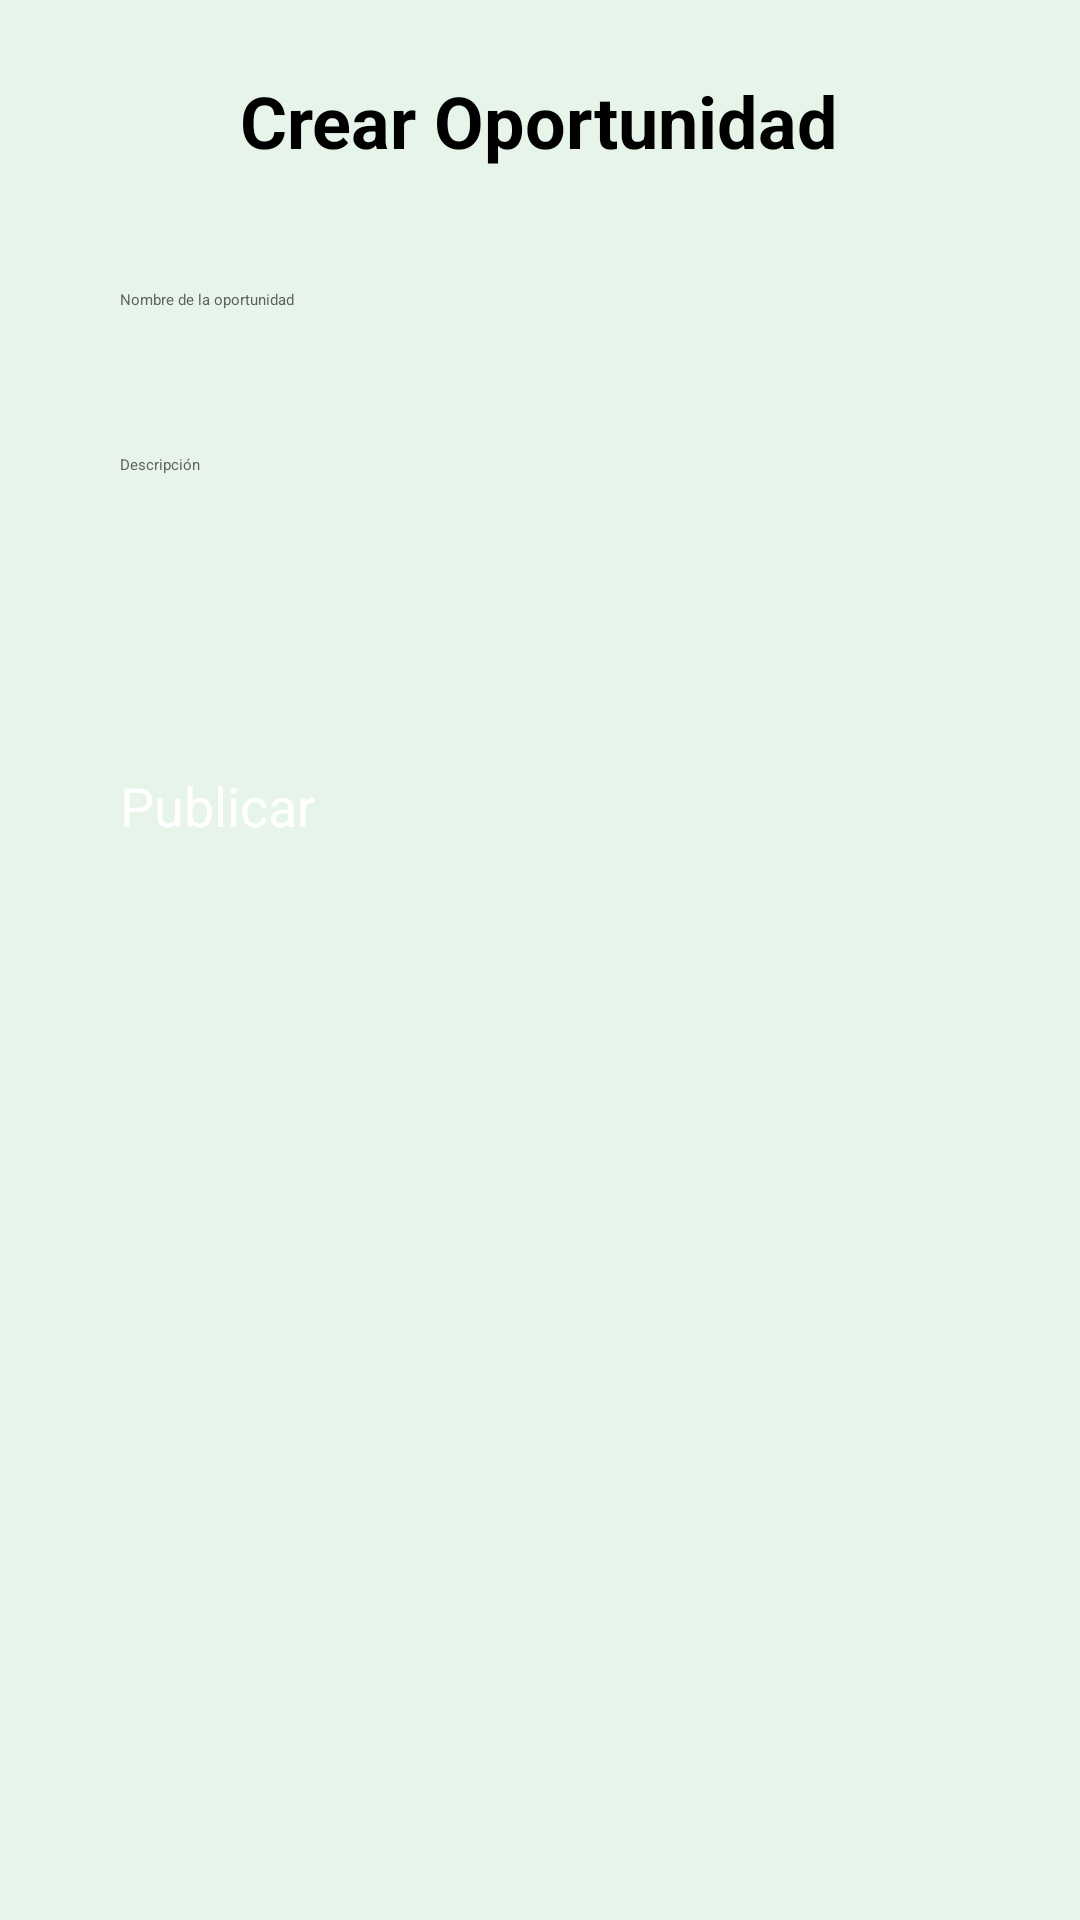

The Android layout XML behind this screen, and the referenced resources:
<!-- AndroidManifest.xml: application theme Theme.SignUpSignIn -->
<!-- res/layout/fragment_crear_oportunidad.xml -->
<?xml version="1.0" encoding="utf-8"?>
<ScrollView xmlns:android="http://schemas.android.com/apk/res/android"
    android:layout_width="match_parent"
    android:layout_height="match_parent"
    android:padding="24dp"
    android:background="@color/green_soft_background">

    <LinearLayout
        android:layout_width="match_parent"
        android:layout_height="wrap_content"
        android:orientation="vertical"
        android:layout_gravity="center_horizontal"
        android:gravity="center_horizontal">

        <TextView
            android:id="@+id/tituloTipo"
            android:layout_width="wrap_content"
            android:layout_height="wrap_content"
            android:text="@string/crear_oportunidad"
            android:textSize="24sp"
            android:textStyle="bold"
            android:textColor="@color/black"
            android:layout_marginBottom="24dp" />

        <EditText
            android:id="@+id/etNombre"
            android:layout_width="match_parent"
            android:layout_height="wrap_content"
            android:hint="@string/nombre_oportunidad"
            android:background="@drawable/input_background"
            android:padding="16dp"
            android:textColor="@color/black"
            android:textColorHint="@color/gray_dark"
            android:layout_marginBottom="16dp" />

        <EditText
            android:id="@+id/etDescripcion"
            android:layout_width="match_parent"
            android:layout_height="wrap_content"
            android:hint="@string/descripcion"
            android:minLines="4"
            android:background="@drawable/input_background"
            android:padding="16dp"
            android:textColor="@color/black"
            android:textColorHint="@color/gray_dark"
            android:layout_marginBottom="24dp" />

        
        <androidx.appcompat.widget.SwitchCompat
            android:id="@+id/switchPrivada"
            android:layout_width="match_parent"
            android:layout_height="wrap_content"
            android:text="@string/opcion_privada"
            android:textColor="@color/black"
            android:padding="16dp"
            android:minHeight="48dp"
            android:layout_marginBottom="24dp" />

        <Button
            android:id="@+id/btnPublicar"
            android:layout_width="match_parent"
            android:layout_height="wrap_content"
            android:text="@string/publicar"
            android:textSize="18sp"
            android:backgroundTint="@color/green_primary"
            android:textColor="@color/white"
            android:padding="16dp"
            android:layout_marginBottom="16dp" />
    </LinearLayout>
</ScrollView>
<!-- resources referenced by this layout -->
<resources>
  <color name="black">#FF000000</color>
  <color name="gray_dark">#616161</color>
  <color name="green_primary">#4CAF50</color>
  <color name="green_soft_background">#E6F4EA</color>
  <color name="white">#FFFFFFFF</color>
  <string name="crear_oportunidad">Crear Oportunidad</string>
  <string name="descripcion">Descripción</string>
  <string name="nombre_oportunidad">Nombre de la oportunidad</string>
  <string name="opcion_privada">¿Oportunidad privada?</string>
  <string name="publicar">Publicar</string>
</resources>
